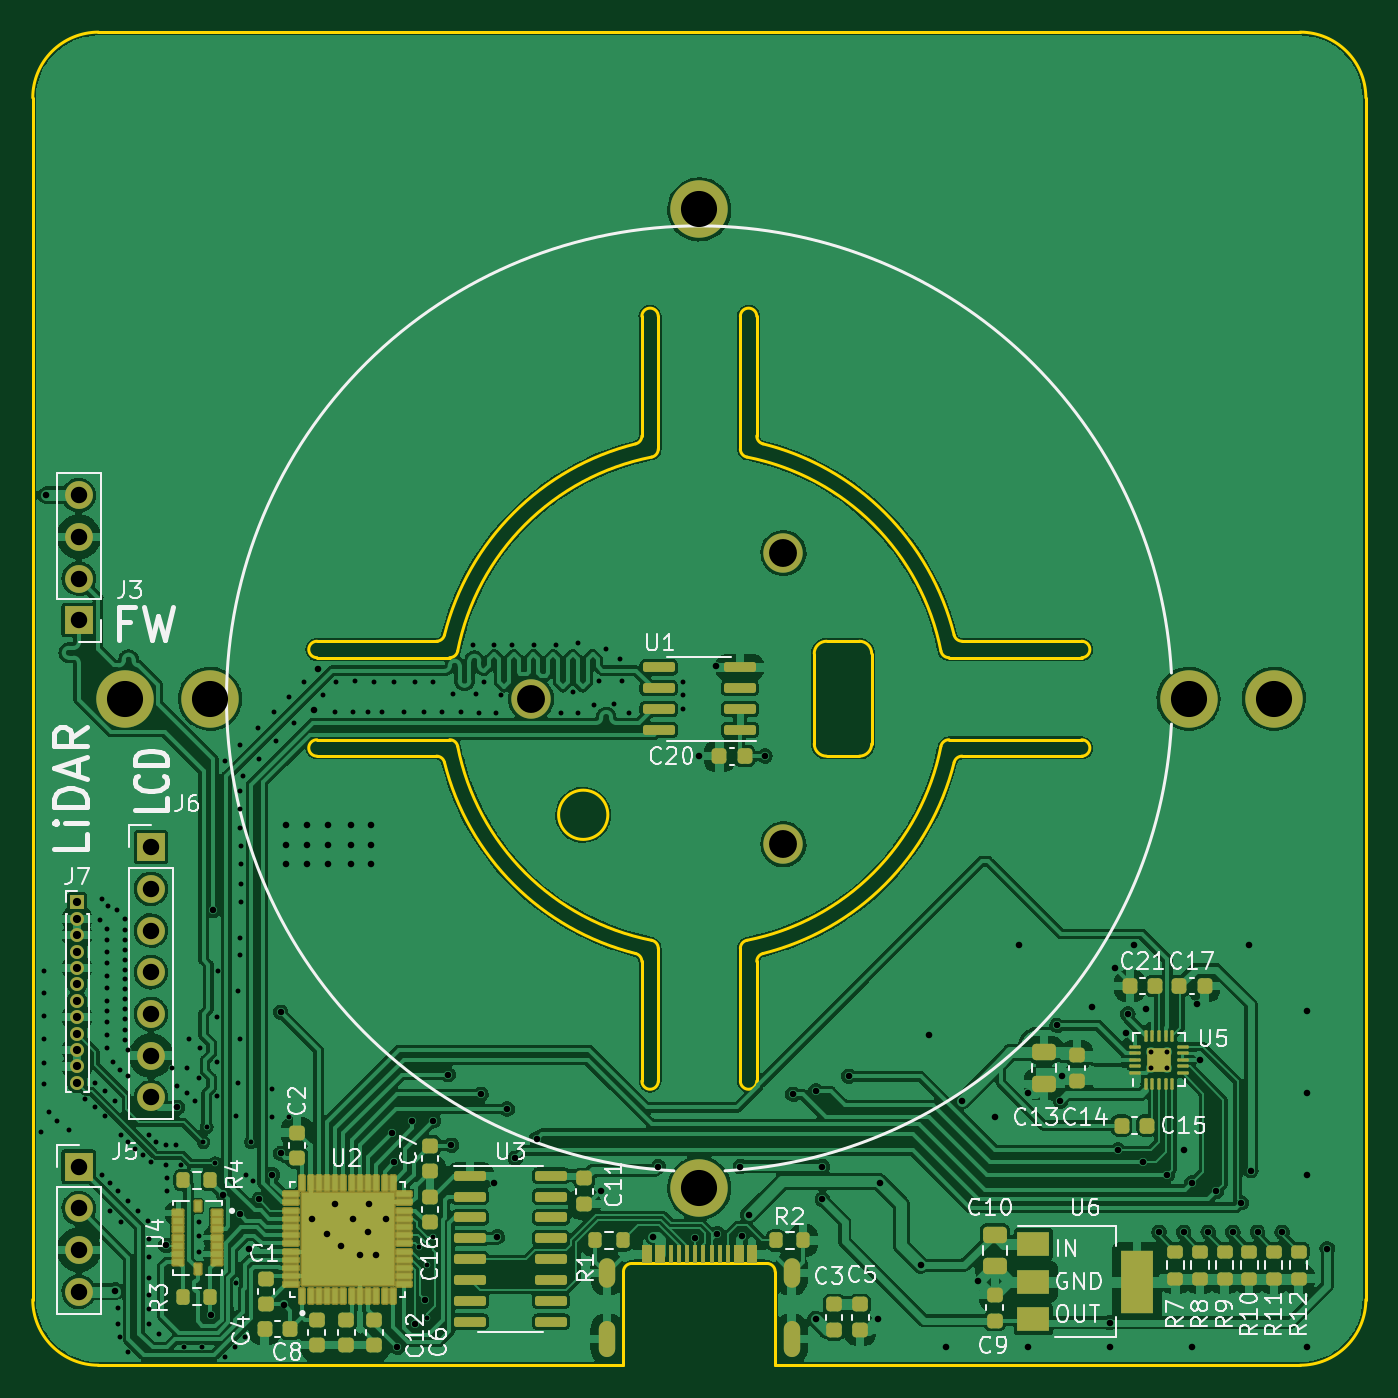
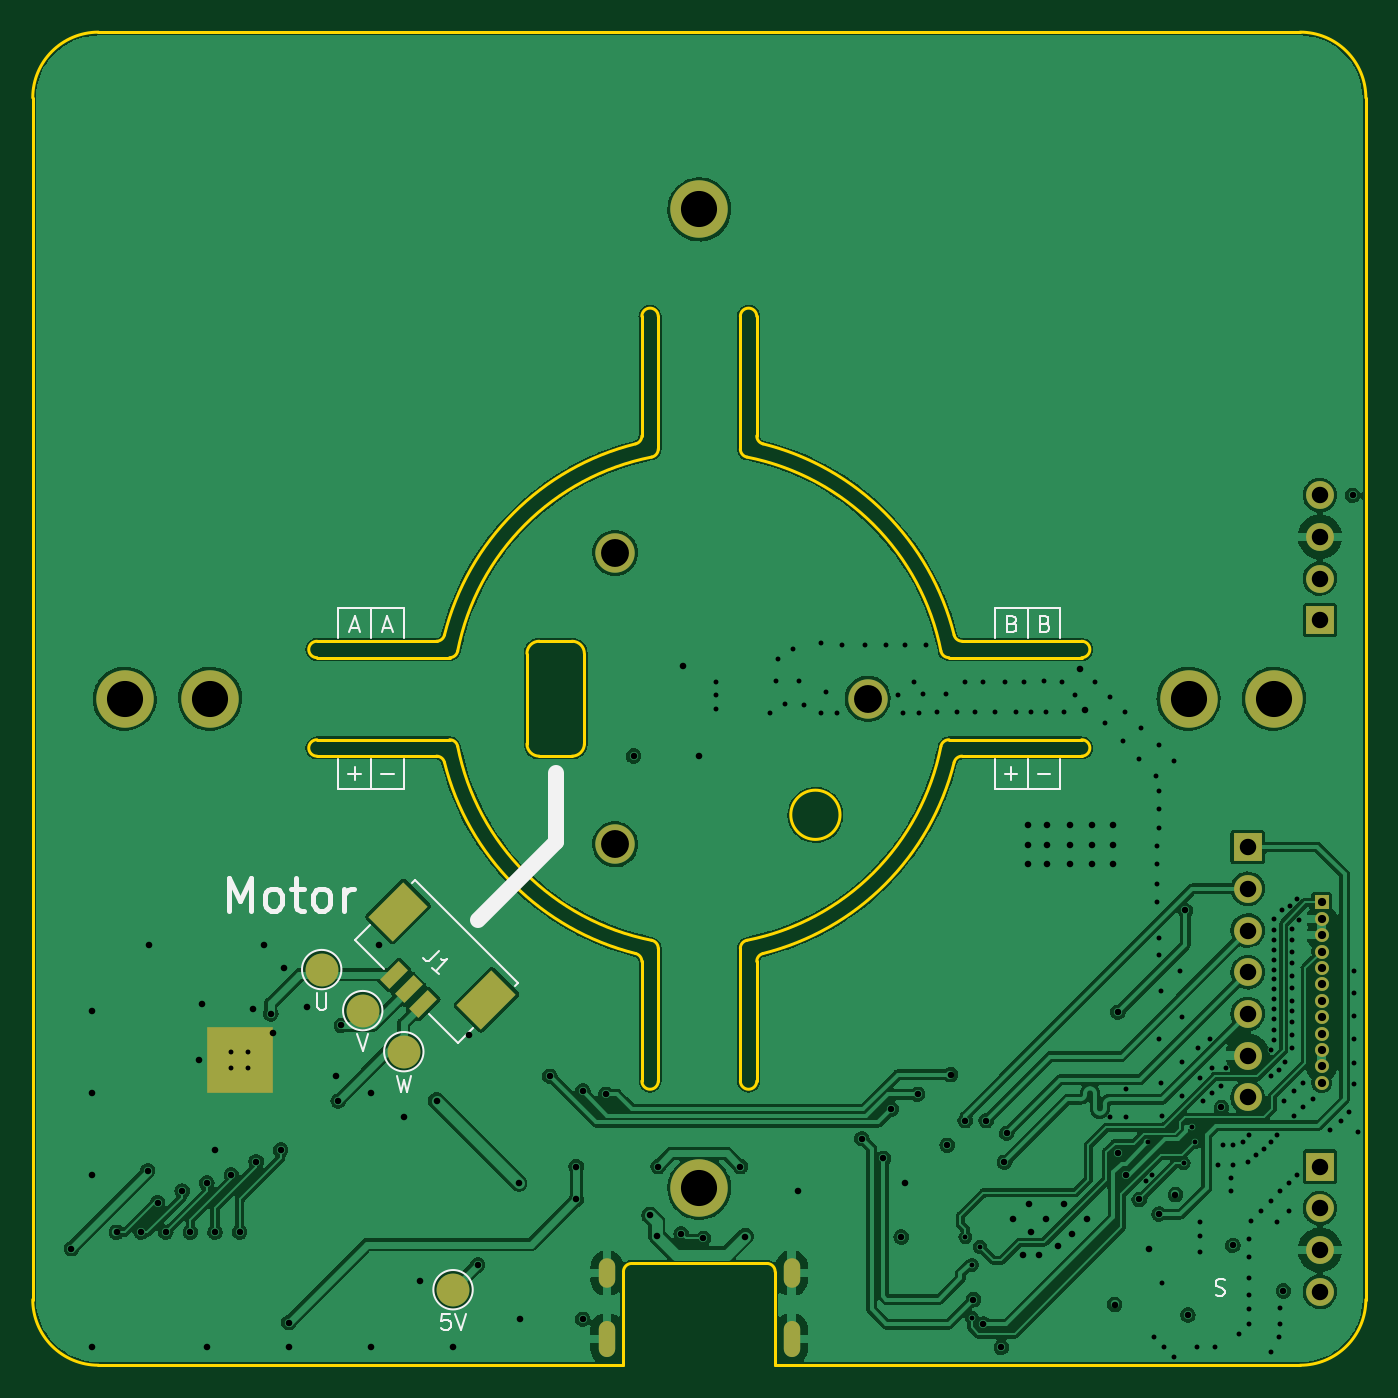
Circuit board: 13 layer files. Board 81.2 x 81.2 mm.
- bottom_copper: view_base-B_Cu.gbr (261434 bytes)
- bottom_mask: view_base-B_Mask.gbr (2751 bytes)
- paste: view_base-B_Paste.gbr (959 bytes)
- bottom_silk: view_base-B_Silkscreen.gbr (6928 bytes)
- outline: view_base-Edge_Cuts.gbr (5247 bytes)
- top_copper: view_base-F_Cu.gbr (399931 bytes)
- top_mask: view_base-F_Mask.gbr (10262 bytes)
- paste: view_base-F_Paste.gbr (9009 bytes)
- top_silk: view_base-F_Silkscreen.gbr (40884 bytes)
- inner_copper: view_base-In1_Cu.gbr (232775 bytes)
- inner_copper: view_base-In2_Cu.gbr (530571 bytes)
- drill: view_base-NPTH.drl (272 bytes)
- drill: view_base-PTH.drl (6226 bytes)

=== bottom_copper: view_base-B_Cu.gbr (261434 bytes, source omitted) ===
=== bottom_mask: view_base-B_Mask.gbr ===
%TF.GenerationSoftware,KiCad,Pcbnew,(6.0.5)*%
%TF.CreationDate,2023-11-22T15:14:02+07:00*%
%TF.ProjectId,view_base,76696577-5f62-4617-9365-2e6b69636164,rev?*%
%TF.SameCoordinates,Original*%
%TF.FileFunction,Soldermask,Bot*%
%TF.FilePolarity,Negative*%
%FSLAX46Y46*%
G04 Gerber Fmt 4.6, Leading zero omitted, Abs format (unit mm)*
G04 Created by KiCad (PCBNEW (6.0.5)) date 2023-11-22 15:14:02*
%MOMM*%
%LPD*%
G01*
G04 APERTURE LIST*
G04 Aperture macros list*
%AMRotRect*
0 Rectangle, with rotation*
0 The origin of the aperture is its center*
0 $1 length*
0 $2 width*
0 $3 Rotation angle, in degrees counterclockwise*
0 Add horizontal line*
21,1,$1,$2,0,0,$3*%
G04 Aperture macros list end*
%ADD10C,2.400000*%
%ADD11C,3.500000*%
%ADD12O,1.000000X2.200000*%
%ADD13O,1.000000X1.800000*%
%ADD14R,4.000000X4.000000*%
%ADD15R,1.700000X1.700000*%
%ADD16O,1.700000X1.700000*%
%ADD17R,0.850000X0.850000*%
%ADD18O,0.850000X0.850000*%
%ADD19RotRect,2.100000X2.999999X45.000000*%
%ADD20RotRect,0.800000X1.600000X45.000000*%
%ADD21C,2.000000*%
G04 APERTURE END LIST*
D10*
%TO.C,H3*%
X105125400Y-91122500D03*
%TD*%
%TO.C,H1*%
X105125400Y-108877500D03*
%TD*%
%TO.C,H2*%
X89749100Y-100000000D03*
%TD*%
D11*
%TO.C,H4*%
X100000000Y-129800000D03*
%TD*%
%TO.C,H5*%
X70200000Y-100000000D03*
%TD*%
%TO.C,H6*%
X100000000Y-70200000D03*
%TD*%
%TO.C,H7*%
X129800000Y-100000000D03*
%TD*%
D12*
%TO.C,J2*%
X94380000Y-139000000D03*
X105620000Y-139000000D03*
D13*
X105620000Y-135000000D03*
X94380000Y-135000000D03*
%TD*%
D14*
%TO.C,U5*%
X128000000Y-122000000D03*
%TD*%
D11*
%TO.C,H8*%
X135000000Y-100000000D03*
%TD*%
%TO.C,H9*%
X65000000Y-100000000D03*
%TD*%
D15*
%TO.C,J6*%
X66600000Y-109040000D03*
D16*
X66600000Y-111580000D03*
X66600000Y-114120000D03*
X66600000Y-116660000D03*
X66600000Y-119200000D03*
X66600000Y-121740000D03*
X66600000Y-124280000D03*
%TD*%
D15*
%TO.C,J5*%
X62200000Y-128500000D03*
D16*
X62200000Y-131040000D03*
X62200000Y-133580000D03*
X62200000Y-136120000D03*
%TD*%
D17*
%TO.C,J7*%
X62100000Y-112400000D03*
D18*
X62100000Y-113400000D03*
X62100000Y-114400000D03*
X62100000Y-115400000D03*
X62100000Y-116400000D03*
X62100000Y-117400000D03*
X62100000Y-118400000D03*
X62100000Y-119400000D03*
X62100000Y-120400000D03*
X62100000Y-121400000D03*
X62100000Y-122400000D03*
X62100000Y-123400000D03*
%TD*%
D15*
%TO.C,J3*%
X62200000Y-95220000D03*
D16*
X62200000Y-92680000D03*
X62200000Y-90140000D03*
X62200000Y-87600000D03*
%TD*%
D19*
%TO.C,J1*%
X118336280Y-112962502D03*
X112962269Y-118336513D03*
D20*
X116816000Y-118584000D03*
X117699883Y-117700117D03*
X118583767Y-116816233D03*
%TD*%
D21*
%TO.C,TP1*%
X115000000Y-136000000D03*
%TD*%
%TO.C,TP6*%
X123000000Y-116500000D03*
%TD*%
%TO.C,TP7*%
X120500000Y-119000000D03*
%TD*%
%TO.C,TP8*%
X118000000Y-121500000D03*
%TD*%
M02*

=== paste: view_base-B_Paste.gbr (959 bytes, source withheld) ===
=== bottom_silk: view_base-B_Silkscreen.gbr ===
%TF.GenerationSoftware,KiCad,Pcbnew,(6.0.5)*%
%TF.CreationDate,2023-11-22T15:14:02+07:00*%
%TF.ProjectId,view_base,76696577-5f62-4617-9365-2e6b69636164,rev?*%
%TF.SameCoordinates,Original*%
%TF.FileFunction,Legend,Bot*%
%TF.FilePolarity,Positive*%
%FSLAX46Y46*%
G04 Gerber Fmt 4.6, Leading zero omitted, Abs format (unit mm)*
G04 Created by KiCad (PCBNEW (6.0.5)) date 2023-11-22 15:14:02*
%MOMM*%
%LPD*%
G01*
G04 APERTURE LIST*
%ADD10C,0.120000*%
%ADD11C,1.000000*%
%ADD12C,0.150000*%
%ADD13C,0.300000*%
G04 APERTURE END LIST*
D10*
X78000000Y-96300000D02*
X78000000Y-94500000D01*
X78000000Y-103700000D02*
X78000000Y-105500000D01*
X80000000Y-96300000D02*
X80000000Y-94500000D01*
X82000000Y-105500000D02*
X82000000Y-103700000D01*
X78000000Y-105500000D02*
X82000000Y-105500000D01*
X78000000Y-94500000D02*
X82000000Y-94500000D01*
X82000000Y-94500000D02*
X82000000Y-96300000D01*
X80000000Y-105500000D02*
X80000000Y-103700000D01*
X118000000Y-96300000D02*
X118000000Y-94500000D01*
X118000000Y-94500000D02*
X122000000Y-94500000D01*
X122000000Y-94500000D02*
X122000000Y-96300000D01*
D11*
X108750000Y-104500000D02*
X108750000Y-108750000D01*
D10*
X120000000Y-96300000D02*
X120000000Y-94500000D01*
D11*
X108750000Y-108750000D02*
X113500000Y-113500000D01*
D10*
X118000000Y-103700000D02*
X118000000Y-105500000D01*
X122000000Y-105500000D02*
X122000000Y-103700000D01*
X120000000Y-105500000D02*
X120000000Y-103700000D01*
X118000000Y-105500000D02*
X122000000Y-105500000D01*
D12*
X78928571Y-95428571D02*
X78785714Y-95476190D01*
X78738095Y-95523809D01*
X78690476Y-95619047D01*
X78690476Y-95761904D01*
X78738095Y-95857142D01*
X78785714Y-95904761D01*
X78880952Y-95952380D01*
X79261904Y-95952380D01*
X79261904Y-94952380D01*
X78928571Y-94952380D01*
X78833333Y-95000000D01*
X78785714Y-95047619D01*
X78738095Y-95142857D01*
X78738095Y-95238095D01*
X78785714Y-95333333D01*
X78833333Y-95380952D01*
X78928571Y-95428571D01*
X79261904Y-95428571D01*
X80928571Y-95428571D02*
X80785714Y-95476190D01*
X80738095Y-95523809D01*
X80690476Y-95619047D01*
X80690476Y-95761904D01*
X80738095Y-95857142D01*
X80785714Y-95904761D01*
X80880952Y-95952380D01*
X81261904Y-95952380D01*
X81261904Y-94952380D01*
X80928571Y-94952380D01*
X80833333Y-95000000D01*
X80785714Y-95047619D01*
X80738095Y-95142857D01*
X80738095Y-95238095D01*
X80785714Y-95333333D01*
X80833333Y-95380952D01*
X80928571Y-95428571D01*
X81261904Y-95428571D01*
X79380952Y-104571428D02*
X78619047Y-104571428D01*
X81380952Y-104571428D02*
X80619047Y-104571428D01*
X81000000Y-104952380D02*
X81000000Y-104190476D01*
D13*
X128666666Y-112904761D02*
X128666666Y-110904761D01*
X128000000Y-112333333D01*
X127333333Y-110904761D01*
X127333333Y-112904761D01*
X126095238Y-112904761D02*
X126285714Y-112809523D01*
X126380952Y-112714285D01*
X126476190Y-112523809D01*
X126476190Y-111952380D01*
X126380952Y-111761904D01*
X126285714Y-111666666D01*
X126095238Y-111571428D01*
X125809523Y-111571428D01*
X125619047Y-111666666D01*
X125523809Y-111761904D01*
X125428571Y-111952380D01*
X125428571Y-112523809D01*
X125523809Y-112714285D01*
X125619047Y-112809523D01*
X125809523Y-112904761D01*
X126095238Y-112904761D01*
X124857142Y-111571428D02*
X124095238Y-111571428D01*
X124571428Y-110904761D02*
X124571428Y-112619047D01*
X124476190Y-112809523D01*
X124285714Y-112904761D01*
X124095238Y-112904761D01*
X123142857Y-112904761D02*
X123333333Y-112809523D01*
X123428571Y-112714285D01*
X123523809Y-112523809D01*
X123523809Y-111952380D01*
X123428571Y-111761904D01*
X123333333Y-111666666D01*
X123142857Y-111571428D01*
X122857142Y-111571428D01*
X122666666Y-111666666D01*
X122571428Y-111761904D01*
X122476190Y-111952380D01*
X122476190Y-112523809D01*
X122571428Y-112714285D01*
X122666666Y-112809523D01*
X122857142Y-112904761D01*
X123142857Y-112904761D01*
X121619047Y-112904761D02*
X121619047Y-111571428D01*
X121619047Y-111952380D02*
X121523809Y-111761904D01*
X121428571Y-111666666D01*
X121238095Y-111571428D01*
X121047619Y-111571428D01*
D12*
X67986296Y-135421488D02*
X68129153Y-135373869D01*
X68367249Y-135373869D01*
X68462487Y-135421488D01*
X68510106Y-135469107D01*
X68557725Y-135564345D01*
X68557725Y-135659583D01*
X68510106Y-135754821D01*
X68462487Y-135802440D01*
X68367249Y-135850059D01*
X68176772Y-135897678D01*
X68081534Y-135945297D01*
X68033915Y-135992916D01*
X67986296Y-136088154D01*
X67986296Y-136183392D01*
X68033915Y-136278630D01*
X68081534Y-136326250D01*
X68176772Y-136373869D01*
X68414868Y-136373869D01*
X68557725Y-136326250D01*
X121380952Y-104571428D02*
X120619047Y-104571428D01*
X121000000Y-104952380D02*
X121000000Y-104190476D01*
X121238095Y-95666666D02*
X120761904Y-95666666D01*
X121333333Y-95952380D02*
X121000000Y-94952380D01*
X120666666Y-95952380D01*
X119238095Y-95666666D02*
X118761904Y-95666666D01*
X119333333Y-95952380D02*
X119000000Y-94952380D01*
X118666666Y-95952380D01*
X119380952Y-104571428D02*
X118619047Y-104571428D01*
%TO.C,J1*%
X115848477Y-115377072D02*
X116353553Y-115882148D01*
X116488240Y-115949492D01*
X116622927Y-115949492D01*
X116757614Y-115882148D01*
X116824957Y-115814805D01*
X115848477Y-116791286D02*
X116252538Y-116387225D01*
X116050507Y-116589255D02*
X115343400Y-115882148D01*
X115511759Y-115915820D01*
X115646446Y-115915820D01*
X115747461Y-115882148D01*
%TO.C,TP1*%
X115190476Y-137452380D02*
X115666666Y-137452380D01*
X115714285Y-137928571D01*
X115666666Y-137880952D01*
X115571428Y-137833333D01*
X115333333Y-137833333D01*
X115238095Y-137880952D01*
X115190476Y-137928571D01*
X115142857Y-138023809D01*
X115142857Y-138261904D01*
X115190476Y-138357142D01*
X115238095Y-138404761D01*
X115333333Y-138452380D01*
X115571428Y-138452380D01*
X115666666Y-138404761D01*
X115714285Y-138357142D01*
X114857142Y-137452380D02*
X114523809Y-138452380D01*
X114190476Y-137452380D01*
%TO.C,TP6*%
X123285714Y-117952380D02*
X123285714Y-118761904D01*
X123238095Y-118857142D01*
X123190476Y-118904761D01*
X123095238Y-118952380D01*
X122904761Y-118952380D01*
X122809523Y-118904761D01*
X122761904Y-118857142D01*
X122714285Y-118761904D01*
X122714285Y-117952380D01*
%TO.C,TP7*%
X120833333Y-120452380D02*
X120500000Y-121452380D01*
X120166666Y-120452380D01*
%TO.C,TP8*%
X118428571Y-122952380D02*
X118190476Y-123952380D01*
X118000000Y-123238095D01*
X117809523Y-123952380D01*
X117571428Y-122952380D01*
D10*
%TO.C,J1*%
X114694686Y-120988157D02*
X113789618Y-120083088D01*
X111215693Y-117509164D02*
X111017731Y-117311201D01*
X116448276Y-119234567D02*
X114694686Y-120988157D01*
X117310968Y-111017964D02*
X117508931Y-111215926D01*
X120082855Y-113789851D02*
X120987924Y-114694919D01*
X120987924Y-114694919D02*
X119234333Y-116448509D01*
X111017731Y-117311201D02*
X117310968Y-111017964D01*
%TO.C,TP1*%
X116200000Y-136000000D02*
G75*
G03*
X116200000Y-136000000I-1200000J0D01*
G01*
%TO.C,TP6*%
X124200000Y-116500000D02*
G75*
G03*
X124200000Y-116500000I-1200000J0D01*
G01*
%TO.C,TP7*%
X121700000Y-119000000D02*
G75*
G03*
X121700000Y-119000000I-1200000J0D01*
G01*
%TO.C,TP8*%
X119200000Y-121500000D02*
G75*
G03*
X119200000Y-121500000I-1200000J0D01*
G01*
%TD*%
M02*

=== outline: view_base-Edge_Cuts.gbr ===
%TF.GenerationSoftware,KiCad,Pcbnew,(6.0.5)*%
%TF.CreationDate,2023-11-22T15:14:02+07:00*%
%TF.ProjectId,view_base,76696577-5f62-4617-9365-2e6b69636164,rev?*%
%TF.SameCoordinates,Original*%
%TF.FileFunction,Profile,NP*%
%FSLAX46Y46*%
G04 Gerber Fmt 4.6, Leading zero omitted, Abs format (unit mm)*
G04 Created by KiCad (PCBNEW (6.0.5)) date 2023-11-22 15:14:02*
%MOMM*%
%LPD*%
G01*
G04 APERTURE LIST*
%TA.AperFunction,Profile*%
%ADD10C,0.200000*%
%TD*%
G04 APERTURE END LIST*
D10*
X84793094Y-102499999D02*
X76709801Y-102499999D01*
X96500000Y-116007810D02*
X96500000Y-123290199D01*
X97500000Y-123290199D02*
X97500001Y-115206906D01*
X103878784Y-115522715D02*
G75*
G03*
X103499999Y-116007810I121216J-485085D01*
G01*
X96500000Y-123290199D02*
G75*
G03*
X97500000Y-123290199I500000J0D01*
G01*
X102903225Y-114716360D02*
G75*
G03*
X114716360Y-102903226I-2903225J14716360D01*
G01*
X115206906Y-102500006D02*
G75*
G03*
X114716361Y-102903226I-6J-499994D01*
G01*
X103878787Y-115522726D02*
G75*
G03*
X115522725Y-103878788I-3878787J15522726D01*
G01*
X109749999Y-103499999D02*
G75*
G03*
X110499999Y-102750000I1J749999D01*
G01*
X116007810Y-103500011D02*
G75*
G03*
X115522726Y-103878787I-10J-499989D01*
G01*
X110499999Y-102750000D02*
X110499999Y-97250001D01*
X123290199Y-97499999D02*
G75*
G03*
X123290199Y-96500001I1J499999D01*
G01*
X102499999Y-123290199D02*
G75*
G03*
X103499999Y-123290199I500000J0D01*
G01*
X103499999Y-123290199D02*
X103499999Y-116007810D01*
X110499999Y-97250001D02*
G75*
G03*
X109749999Y-96500001I-749999J1D01*
G01*
X109749999Y-96500001D02*
X107749999Y-96500001D01*
X107749999Y-96499999D02*
G75*
G03*
X106999999Y-97250001I1J-750001D01*
G01*
X106999999Y-97250001D02*
X106999999Y-102750000D01*
X94428933Y-107071067D02*
G75*
G03*
X94428933Y-107071067I-1500000J0D01*
G01*
X116007810Y-103500000D02*
X123290199Y-103500000D01*
X107000000Y-102750000D02*
G75*
G03*
X107749999Y-103500000I750000J0D01*
G01*
X114716360Y-97096775D02*
G75*
G03*
X102903226Y-85283640I-14716360J-2903225D01*
G01*
X115206906Y-97500001D02*
X123290199Y-97500001D01*
X84477274Y-103878787D02*
G75*
G03*
X96121212Y-115522725I15522726J3878787D01*
G01*
X114716353Y-97096776D02*
G75*
G03*
X115206906Y-97500002I490547J96776D01*
G01*
X102903224Y-114716353D02*
G75*
G03*
X102499998Y-115206906I96776J-490547D01*
G01*
X136600000Y-140600000D02*
G75*
G03*
X140600000Y-136599999I0J4000000D01*
G01*
X123290199Y-102500000D02*
X115206906Y-102500000D01*
X76709801Y-102500001D02*
G75*
G03*
X76709801Y-103499999I-1J-499999D01*
G01*
X85283640Y-102903225D02*
G75*
G03*
X97096774Y-114716360I14716360J2903225D01*
G01*
X84477285Y-103878784D02*
G75*
G03*
X83992190Y-103499999I-485085J-121216D01*
G01*
X97499995Y-115206906D02*
G75*
G03*
X97096774Y-114716360I-499995J6D01*
G01*
X76709801Y-103499999D02*
X83992190Y-103499999D01*
X102499999Y-115206906D02*
X102499999Y-123290199D01*
X85283647Y-102903224D02*
G75*
G03*
X84793094Y-102499998I-490547J-96776D01*
G01*
X107749999Y-103500000D02*
X109749999Y-103500000D01*
X102500006Y-84793094D02*
G75*
G03*
X102903226Y-85283639I499994J-6D01*
G01*
X123290199Y-96500001D02*
X116007810Y-96500001D01*
X123290199Y-103500000D02*
G75*
G03*
X123290199Y-102500000I1J500000D01*
G01*
X96499989Y-116007810D02*
G75*
G03*
X96121213Y-115522726I-499989J10D01*
G01*
X63400001Y-59400001D02*
G75*
G03*
X59400001Y-63400000I-1J-3999999D01*
G01*
X140600000Y-63400000D02*
G75*
G03*
X136600000Y-59400000I-4000000J0D01*
G01*
X59400001Y-136599999D02*
X59400001Y-63400000D01*
X136600000Y-140599999D02*
X104619999Y-140600000D01*
X95380000Y-140600000D02*
X63400001Y-140599999D01*
X59400001Y-136599999D02*
G75*
G03*
X63400001Y-140599999I3999999J-1D01*
G01*
X140600000Y-63400000D02*
X140600000Y-136599999D01*
X63400001Y-59400000D02*
X136600000Y-59400000D01*
X97096776Y-85283647D02*
G75*
G03*
X97500002Y-84793094I-96776J490547D01*
G01*
X115522726Y-96121213D02*
G75*
G03*
X103878788Y-84477275I-15522726J-3878787D01*
G01*
X103500011Y-83992190D02*
G75*
G03*
X103878787Y-84477274I499989J-10D01*
G01*
X103500000Y-76709801D02*
G75*
G03*
X102500000Y-76709801I-500000J0D01*
G01*
X83992190Y-96500000D02*
X76709801Y-96500000D01*
X102500000Y-76709801D02*
X102500000Y-84793094D01*
X115522715Y-96121216D02*
G75*
G03*
X116007810Y-96500001I485085J121216D01*
G01*
X97096775Y-85283640D02*
G75*
G03*
X85283640Y-97096774I2903225J-14716360D01*
G01*
X96500001Y-76709801D02*
X96500001Y-83992190D01*
X103500000Y-83992190D02*
X103500000Y-76709801D01*
X76709801Y-97500000D02*
X84793094Y-97500000D01*
X96121216Y-84477285D02*
G75*
G03*
X96500001Y-83992190I-121216J485085D01*
G01*
X96121213Y-84477274D02*
G75*
G03*
X84477275Y-96121212I3878787J-15522726D01*
G01*
X76709801Y-96500000D02*
G75*
G03*
X76709801Y-97500000I-1J-500000D01*
G01*
X84793094Y-97499993D02*
G75*
G03*
X85283638Y-97096775I6J499993D01*
G01*
X97500001Y-84793094D02*
X97500001Y-76709801D01*
X97500001Y-76709801D02*
G75*
G03*
X96500001Y-76709801I-500000J0D01*
G01*
X83992190Y-96499989D02*
G75*
G03*
X84477274Y-96121213I10J499989D01*
G01*
%TO.C,J2*%
X95380000Y-140600000D02*
X95380000Y-134900000D01*
X95880000Y-134400000D02*
X104120000Y-134400000D01*
X104620000Y-140600000D02*
X104620000Y-134900000D01*
X95880000Y-134400000D02*
G75*
G03*
X95380000Y-134900000I1J-500001D01*
G01*
X104620000Y-134900000D02*
G75*
G03*
X104120000Y-134400000I-500000J0D01*
G01*
%TD*%
M02*

=== top_copper: view_base-F_Cu.gbr (399931 bytes, source omitted) ===
=== top_mask: view_base-F_Mask.gbr (10262 bytes, source omitted) ===
=== paste: view_base-F_Paste.gbr (9009 bytes, source omitted) ===
=== top_silk: view_base-F_Silkscreen.gbr (40884 bytes, source omitted) ===
=== inner_copper: view_base-In1_Cu.gbr (232775 bytes, source omitted) ===
=== inner_copper: view_base-In2_Cu.gbr (530571 bytes, source omitted) ===
=== drill: view_base-NPTH.drl ===
M48
; DRILL file {KiCad (6.0.5)} date Wed Nov 22 15:13:58 2023
; FORMAT={-:-/ absolute / inch / decimal}
; #@! TF.CreationDate,2023-11-22T15:13:58+07:00
; #@! TF.GenerationSoftware,Kicad,Pcbnew,(6.0.5)
; #@! TF.FileFunction,NonPlated,1,4,NPTH
FMAT,2
INCH
%
G90
G05
T0
M30

=== drill: view_base-PTH.drl (6226 bytes, source omitted) ===
